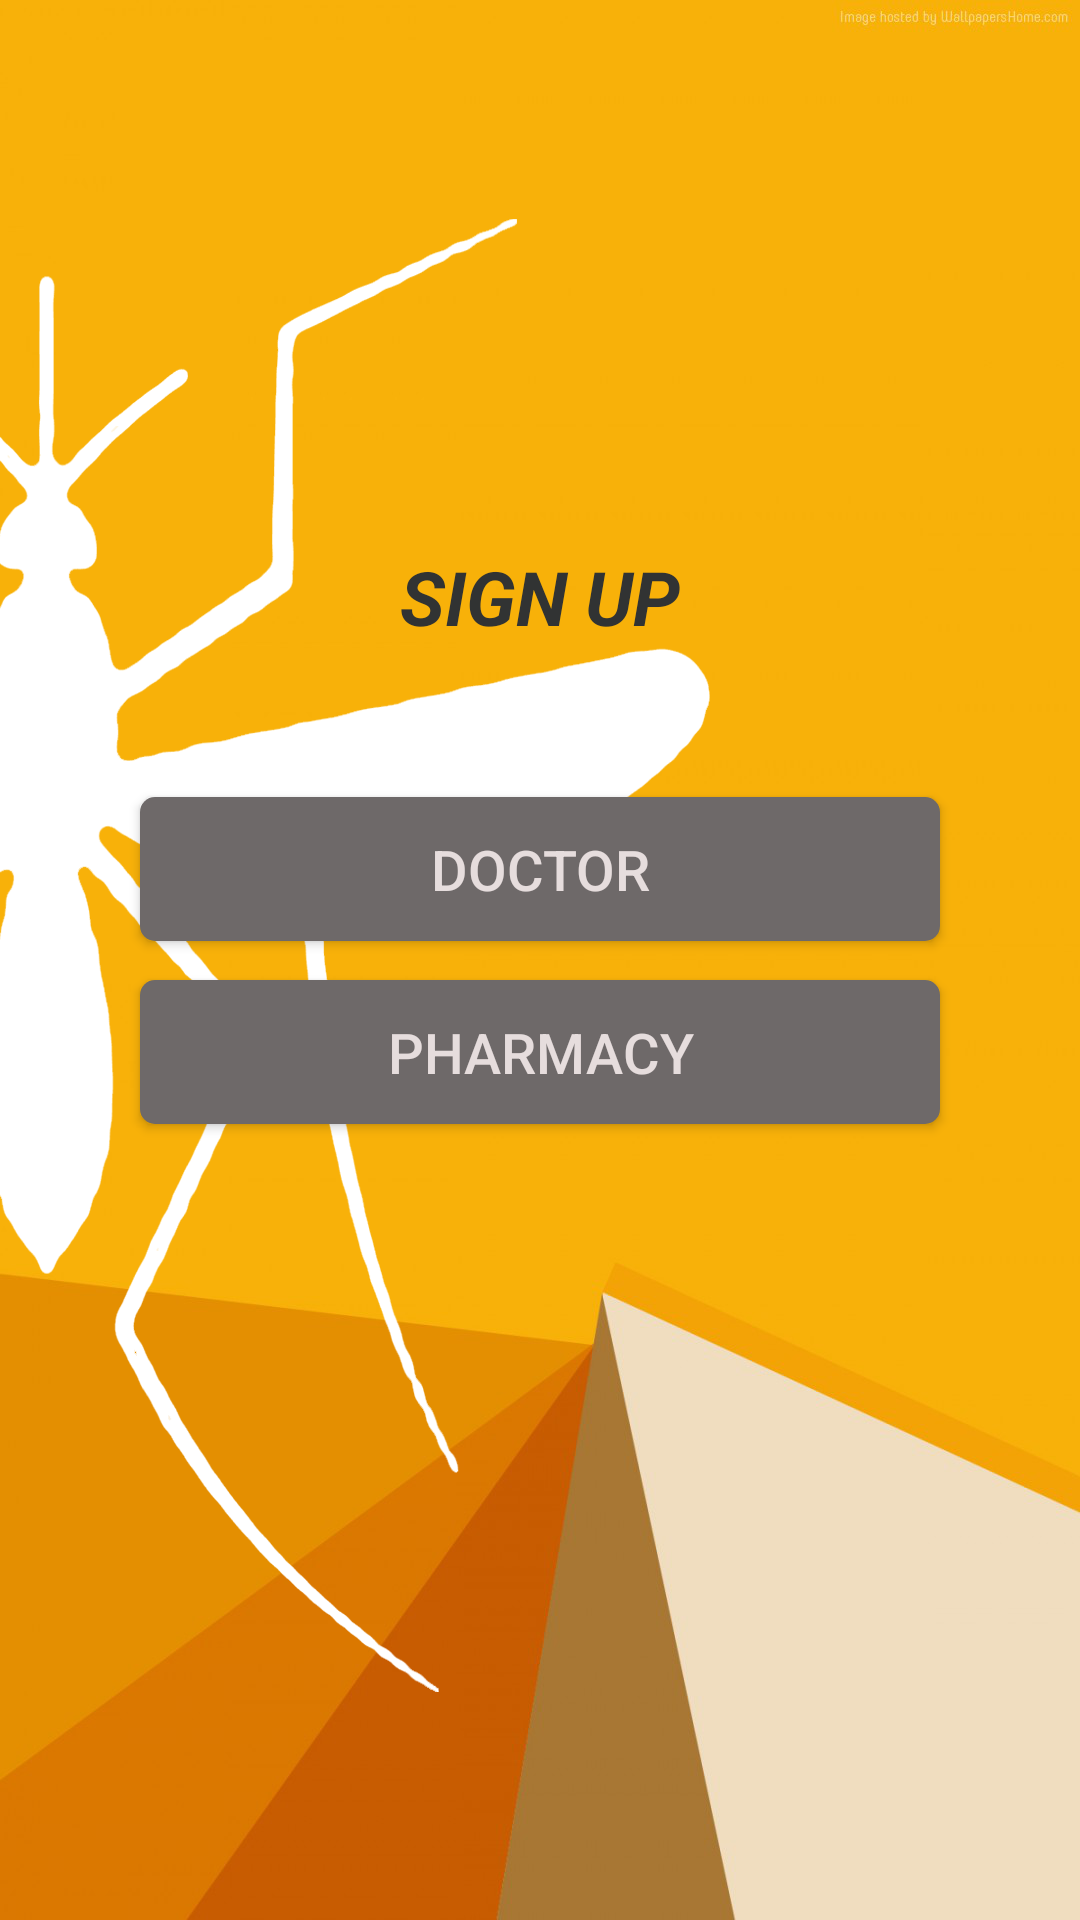

Here is an Android app screen rendered from its layout file. Give the layout XML and the strings, colors and styles it references.
<!-- AndroidManifest.xml: application theme AppTheme -->
<!-- res/layout/login.xml -->
<?xml version="1.0" encoding="utf-8"?>
<RelativeLayout xmlns:android="http://schemas.android.com/apk/res/android"
    xmlns:app="http://schemas.android.com/apk/res-auto"
    xmlns:tools="http://schemas.android.com/tools"
    android:layout_width="match_parent"
    android:layout_height="match_parent"
    android:background="@drawable/fix">

    <Button
        android:id="@+id/button"
        android:layout_width="800px"
        android:layout_height="wrap_content"
        android:layout_below="@+id/textView3"
        android:layout_centerHorizontal="true"
        android:layout_marginTop="50dp"
        android:background="@drawable/button"
        android:onClick="onclick"
        android:text="DOCTOR"
        android:textColor="#e6dddd"
        android:textSize="56px" />

    <Button
        android:id="@+id/button3"
        android:layout_width="800px"
        android:layout_height="wrap_content"
        android:layout_alignStart="@+id/button"
        android:layout_below="@+id/button"
        android:layout_marginTop="13dp"
        android:background="@drawable/button"
        android:text="PHARMACY"
        android:textColor="#e6dddd"
        android:textSize="56px"
         android:onClick="doctor"/>

    <TextView
        android:id="@+id/textView3"
        android:layout_width="wrap_content"
        android:layout_height="wrap_content"
        android:layout_alignParentTop="true"
        android:layout_centerHorizontal="true"
        android:layout_marginTop="182dp"
        android:text="SIGN UP"
        android:textAllCaps="true"
        android:textColor="#313333"
        android:textSize="25dp"
        android:textStyle="bold|italic" />
</RelativeLayout>
<!-- resources referenced by this layout -->
<resources>
  <!-- drawable button (drawable-xhdpi) -->
  <?xml version="1.0" encoding="utf-8"?>
  <shape
      xmlns:android="http://schemas.android.com/apk/res/android"
      xmlns:app="http://schemas.android.com/apk/res/android">
      <corners android:radius="5dp"/>
      <solid android:color="#313333"/>
      <padding android:bottom="5dp" android:left="15dp" android:right="15dp" android:top="10dp"/>
  
  
  
  </shape>
  <!-- drawable fix: png bitmap (drawable-xxhdpi, 224336 bytes) -->
  <style name="AppTheme" parent="Theme.AppCompat.Light.NoActionBar">
          
          <item name="colorPrimary">#fb9210</item>
          <item name="colorPrimaryDark">#fd9310</item>
          <item name="colorAccent">@color/colorAccent</item>
      </style>
  <color name="colorAccent">#232322</color>
</resources>
